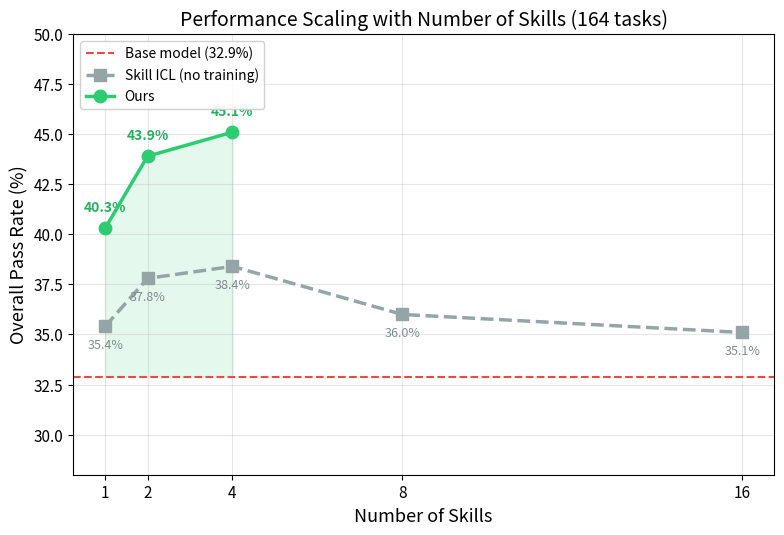

Write Python code to recreate this figure. (Note: this script raises an exception after producing the figure.)
#!/usr/bin/env python3
"""Plot skill ablation results as line graphs."""
import matplotlib
matplotlib.use("Agg")
import matplotlib.pyplot as plt
import numpy as np

plt.rcParams.update({
    'font.size': 12, 'axes.titlesize': 14, 'axes.labelsize': 13,
    'xtick.labelsize': 11, 'ytick.labelsize': 11,
    'font.family': 'sans-serif', 'figure.dpi': 200,
    'lines.linewidth': 2.5, 'lines.markersize': 9,
})

# Data
# Skill ICL (prompt-only, no training) — full range up to 16
icl_skills = [1, 2, 4, 8, 16]
icl_overall = [35.4, 37.8, 38.4, 36.0, 35.1]

# Our method (training)
ours_skills = [1, 2, 4]
ours_overall = [40.3, 43.9, 45.1]

# Baseline
baseline = 32.9

fig, ax = plt.subplots(figsize=(8, 5.5))

# Baseline
ax.axhline(y=baseline, color='#e74c3c', linestyle='--', linewidth=1.5,
           label=f'Base model ({baseline}%)', zorder=2)

# Skill ICL
ax.plot(icl_skills, icl_overall, 's--', color='#95a5a6',
        label='Skill ICL (no training)', zorder=3, markersize=8)

# Our method
ax.plot(ours_skills, ours_overall, 'o-', color='#2ecc71',
        label='Ours', zorder=4)

# Shading
ax.fill_between(ours_skills, baseline, ours_overall, alpha=0.12, color='#2ecc71', zorder=1)

ax.set_xlabel('Number of Skills')
ax.set_ylabel('Overall Pass Rate (%)')
ax.set_title('Performance Scaling with Number of Skills (164 tasks)')
ax.set_xticks(sorted(set(icl_skills + ours_skills)))
ax.set_xticklabels([str(s) for s in sorted(set(icl_skills + ours_skills))])
ax.set_ylim(28, 50)
ax.legend(loc='upper left', fontsize=10, framealpha=0.9)
ax.grid(alpha=0.3, zorder=0)

# Annotate our method
for x, y in zip(ours_skills, ours_overall):
    ax.annotate(f'{y:.1f}%', (x, y), textcoords="offset points",
                xytext=(0, 12), ha='center', fontsize=10, fontweight='bold', color='#27ae60')

# Annotate ICL
for x, y in zip(icl_skills, icl_overall):
    ax.annotate(f'{y:.1f}%', (x, y), textcoords="offset points",
                xytext=(0, -16), ha='center', fontsize=9, color='#7f8c8d')

plt.tight_layout()
plt.savefig('/home/ubuntu/hangook/games/evals/benchmarks/tau2_bench_eval/scripts/skill_ablation_plot.png',
            dpi=200, bbox_inches='tight')
plt.close()
print("Saved: skill_ablation_plot.png")
